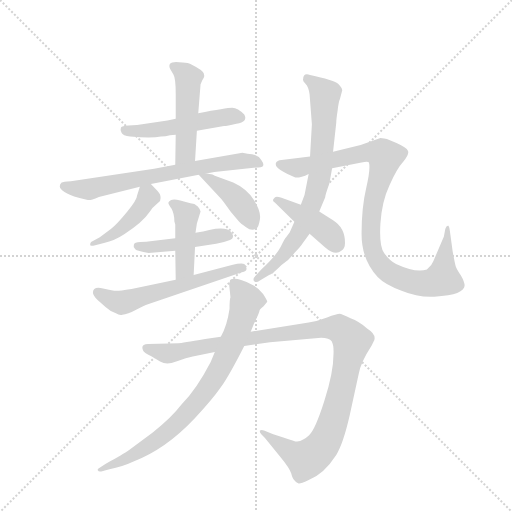
t = 0.00 s
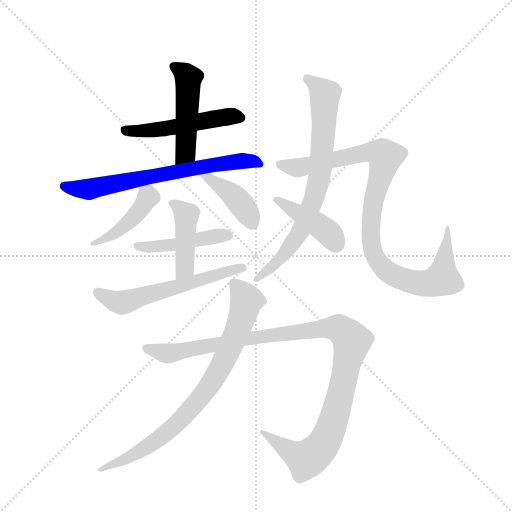
t = 1.97 s
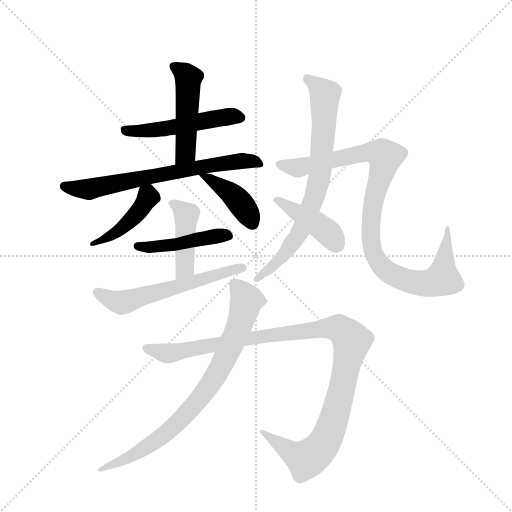
t = 3.93 s
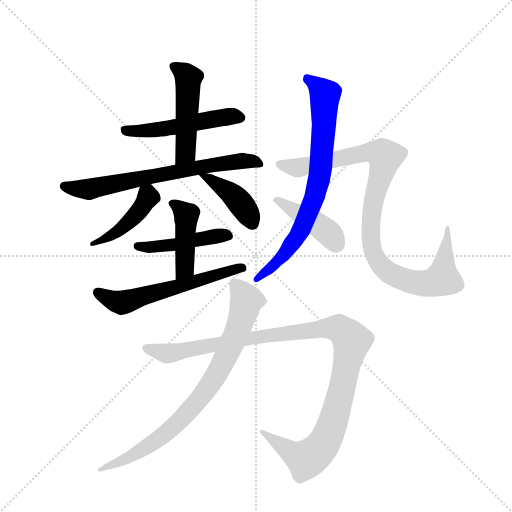
t = 5.90 s
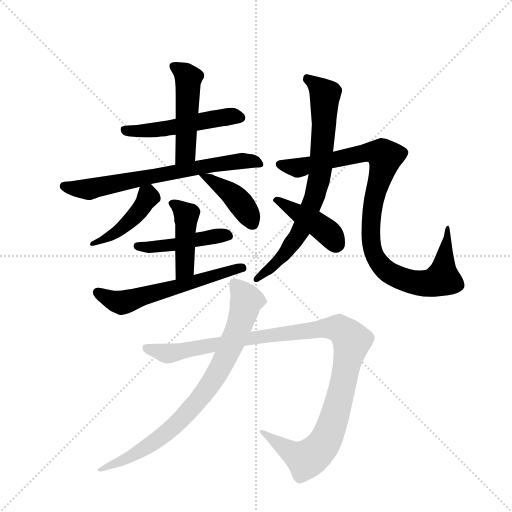
t = 7.86 s
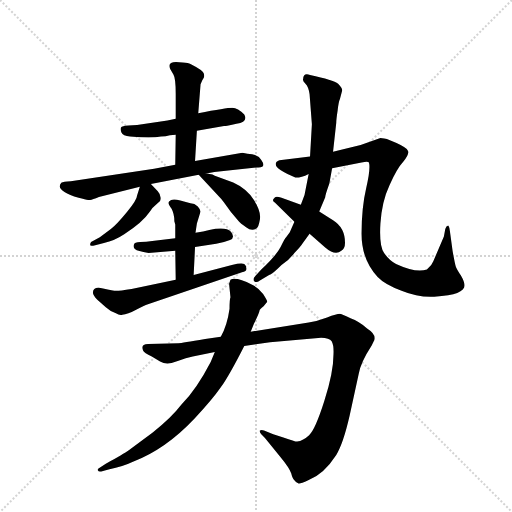
t = 9.83 s

The animated SVG that drew these frames (rendered in a browser with its animation timeline set to each time). Animation: 13 CSS @keyframes rules; one cycle of 9.83 s.

<svg version="1.1" viewBox="0 0 1024 1024" xmlns="http://www.w3.org/2000/svg">
  <g stroke="lightgray" stroke-dasharray="1,1" stroke-width="1" transform="scale(4, 4)">
    <line x1="0" y1="0" x2="256" y2="256"></line>
    <line x1="256" y1="0" x2="0" y2="256"></line>
    <line x1="128" y1="0" x2="128" y2="256"></line>
    <line x1="0" y1="128" x2="256" y2="128"></line>
  </g>
  <g transform="scale(0.92, -0.92) translate(60, -900)">
    <style type="text/css">
      
        @keyframes keyframes0 {
          from {
            stroke: blue;
            stroke-dashoffset: 510;
            stroke-width: 128;
          }
          62% {
            animation-timing-function: step-end;
            stroke: blue;
            stroke-dashoffset: 0;
            stroke-width: 128;
          }
          to {
            stroke: black;
            stroke-width: 1024;
          }
        }
        #make-me-a-hanzi-animation-0 {
          animation: keyframes0 0.6650390625s both;
          animation-delay: 0s;
          animation-timing-function: linear;
        }
      
        @keyframes keyframes1 {
          from {
            stroke: blue;
            stroke-dashoffset: 479;
            stroke-width: 128;
          }
          61% {
            animation-timing-function: step-end;
            stroke: blue;
            stroke-dashoffset: 0;
            stroke-width: 128;
          }
          to {
            stroke: black;
            stroke-width: 1024;
          }
        }
        #make-me-a-hanzi-animation-1 {
          animation: keyframes1 0.6398111979166666s both;
          animation-delay: 0.6650390625s;
          animation-timing-function: linear;
        }
      
        @keyframes keyframes2 {
          from {
            stroke: blue;
            stroke-dashoffset: 686;
            stroke-width: 128;
          }
          69% {
            animation-timing-function: step-end;
            stroke: blue;
            stroke-dashoffset: 0;
            stroke-width: 128;
          }
          to {
            stroke: black;
            stroke-width: 1024;
          }
        }
        #make-me-a-hanzi-animation-2 {
          animation: keyframes2 0.8082682291666666s both;
          animation-delay: 1.3048502604166665s;
          animation-timing-function: linear;
        }
      
        @keyframes keyframes3 {
          from {
            stroke: blue;
            stroke-dashoffset: 435;
            stroke-width: 128;
          }
          59% {
            animation-timing-function: step-end;
            stroke: blue;
            stroke-dashoffset: 0;
            stroke-width: 128;
          }
          to {
            stroke: black;
            stroke-width: 1024;
          }
        }
        #make-me-a-hanzi-animation-3 {
          animation: keyframes3 0.60400390625s both;
          animation-delay: 2.113118489583333s;
          animation-timing-function: linear;
        }
      
        @keyframes keyframes4 {
          from {
            stroke: blue;
            stroke-dashoffset: 412;
            stroke-width: 128;
          }
          57% {
            animation-timing-function: step-end;
            stroke: blue;
            stroke-dashoffset: 0;
            stroke-width: 128;
          }
          to {
            stroke: black;
            stroke-width: 1024;
          }
        }
        #make-me-a-hanzi-animation-4 {
          animation: keyframes4 0.5852864583333334s both;
          animation-delay: 2.717122395833333s;
          animation-timing-function: linear;
        }
      
        @keyframes keyframes5 {
          from {
            stroke: blue;
            stroke-dashoffset: 455;
            stroke-width: 128;
          }
          60% {
            animation-timing-function: step-end;
            stroke: blue;
            stroke-dashoffset: 0;
            stroke-width: 128;
          }
          to {
            stroke: black;
            stroke-width: 1024;
          }
        }
        #make-me-a-hanzi-animation-5 {
          animation: keyframes5 0.6202799479166666s both;
          animation-delay: 3.3024088541666665s;
          animation-timing-function: linear;
        }
      
        @keyframes keyframes6 {
          from {
            stroke: blue;
            stroke-dashoffset: 431;
            stroke-width: 128;
          }
          58% {
            animation-timing-function: step-end;
            stroke: blue;
            stroke-dashoffset: 0;
            stroke-width: 128;
          }
          to {
            stroke: black;
            stroke-width: 1024;
          }
        }
        #make-me-a-hanzi-animation-6 {
          animation: keyframes6 0.6007486979166666s both;
          animation-delay: 3.922688802083333s;
          animation-timing-function: linear;
        }
      
        @keyframes keyframes7 {
          from {
            stroke: blue;
            stroke-dashoffset: 585;
            stroke-width: 128;
          }
          66% {
            animation-timing-function: step-end;
            stroke: blue;
            stroke-dashoffset: 0;
            stroke-width: 128;
          }
          to {
            stroke: black;
            stroke-width: 1024;
          }
        }
        #make-me-a-hanzi-animation-7 {
          animation: keyframes7 0.72607421875s both;
          animation-delay: 4.5234375s;
          animation-timing-function: linear;
        }
      
        @keyframes keyframes8 {
          from {
            stroke: blue;
            stroke-dashoffset: 755;
            stroke-width: 128;
          }
          71% {
            animation-timing-function: step-end;
            stroke: blue;
            stroke-dashoffset: 0;
            stroke-width: 128;
          }
          to {
            stroke: black;
            stroke-width: 1024;
          }
        }
        #make-me-a-hanzi-animation-8 {
          animation: keyframes8 0.8644205729166666s both;
          animation-delay: 5.24951171875s;
          animation-timing-function: linear;
        }
      
        @keyframes keyframes9 {
          from {
            stroke: blue;
            stroke-dashoffset: 988;
            stroke-width: 128;
          }
          76% {
            animation-timing-function: step-end;
            stroke: blue;
            stroke-dashoffset: 0;
            stroke-width: 128;
          }
          to {
            stroke: black;
            stroke-width: 1024;
          }
        }
        #make-me-a-hanzi-animation-9 {
          animation: keyframes9 1.0540364583333333s both;
          animation-delay: 6.113932291666667s;
          animation-timing-function: linear;
        }
      
        @keyframes keyframes10 {
          from {
            stroke: blue;
            stroke-dashoffset: 419;
            stroke-width: 128;
          }
          58% {
            animation-timing-function: step-end;
            stroke: blue;
            stroke-dashoffset: 0;
            stroke-width: 128;
          }
          to {
            stroke: black;
            stroke-width: 1024;
          }
        }
        #make-me-a-hanzi-animation-10 {
          animation: keyframes10 0.5909830729166666s both;
          animation-delay: 7.16796875s;
          animation-timing-function: linear;
        }
      
        @keyframes keyframes11 {
          from {
            stroke: blue;
            stroke-dashoffset: 1116;
            stroke-width: 128;
          }
          78% {
            animation-timing-function: step-end;
            stroke: blue;
            stroke-dashoffset: 0;
            stroke-width: 128;
          }
          to {
            stroke: black;
            stroke-width: 1024;
          }
        }
        #make-me-a-hanzi-animation-11 {
          animation: keyframes11 1.158203125s both;
          animation-delay: 7.758951822916667s;
          animation-timing-function: linear;
        }
      
        @keyframes keyframes12 {
          from {
            stroke: blue;
            stroke-dashoffset: 812;
            stroke-width: 128;
          }
          73% {
            animation-timing-function: step-end;
            stroke: blue;
            stroke-dashoffset: 0;
            stroke-width: 128;
          }
          to {
            stroke: black;
            stroke-width: 1024;
          }
        }
        #make-me-a-hanzi-animation-12 {
          animation: keyframes12 0.9108072916666666s both;
          animation-delay: 8.917154947916668s;
          animation-timing-function: linear;
        }
      
    </style>
    
      <path d="M 322 642 L 304 638 L 238 628 L 219 627 Q 205 626 203 623 Q 201 619 204 612 Q 207 605 223 603 Q 269 599 290 603 L 300 604 Q 308 606 322 607 L 368 616 L 427 626 Q 433 626 454 631 Q 480 635 471 651 Q 457 666 445 666 Q 432 666 371 654 L 322 642 Z" fill="lightgray"></path>
    
      <path d="M 371 654 L 376 717 Q 380 727 383 731 Q 385 735 383 740 Q 382 747 354 761 Q 350 763 337 764 Q 301 770 310 750 L 317 738 Q 322 730 322 696 L 322 642 L 322 607 L 321 542 C 321 512 362 520 364 550 L 368 616 L 371 654 Z" fill="lightgray"></path>
    
      <path d="M 321 542 L 275 533 L 94 506 Q 77 505 74 503 Q 57 487 111 470 Q 130 465 134 465 Q 138 465 155 472 L 244 494 L 268 500 L 372 520 L 389 523 L 406 526 L 500 536 Q 520 535 508 552 Q 499 566 478 566 L 467 568 L 364 550 L 321 542 Z" fill="lightgray"></path>
    
      <path d="M 244 494 L 238 475 Q 238 466 216 439 Q 193 411 181 402 L 157 384 L 138 374 Q 136 372 136 368 Q 135 364 147 367 L 166 372 Q 189 377 210 391 Q 249 415 266 440 Q 272 450 279 455 L 288 463 Q 292 474 283 484 L 268 500 C 251 518 251 518 244 494 Z" fill="lightgray"></path>
    
      <path d="M 372 520 L 415 474 Q 422 467 427 460 L 442 439 L 459 419 Q 462 415 475 406 Q 488 396 498 404 Q 502 406 505 423 Q 508 440 492 465 Q 476 490 447 503 L 407 518 Q 401 521 399 521 L 389 523 C 365 528 365 528 372 520 Z" fill="lightgray"></path>
    
      <path d="M 321 382 L 271 376 Q 258 374 245 374 Q 232 374 231 368 Q 229 362 234 358 Q 238 354 263 350 L 321 355 L 364 363 L 410 370 Q 428 373 440 378 Q 452 383 442 396 Q 431 408 395 400 Q 383 396 365 394 L 321 382 Z" fill="lightgray"></path>
    
      <path d="M 354 458 L 332 464 Q 318 468 312 465 Q 306 461 306 459 Q 306 456 313 446 Q 319 435 319 419 L 321 412 L 321 382 L 321 355 L 322 292 C 322 262 360 272 361 302 L 364 363 L 365 394 L 368 414 L 376 440 Q 376 444 370 451 Q 363 458 354 458 Z" fill="lightgray"></path>
    
      <path d="M 322 292 L 226 272 Q 200 268 193 268 Q 186 268 164 273 Q 142 278 142 264 Q 142 258 151 249 L 170 232 Q 181 222 192 219 Q 200 214 206 216 Q 217 216 237 227 Q 256 237 260 238 L 466 308 Q 476 310 476 316 Q 476 322 471 326 Q 465 329 444 324 L 361 302 L 322 292 Z" fill="lightgray"></path>
    
      <path d="M 664 570 L 671 633 Q 671 641 674 660 Q 676 679 679 685 L 684 704 Q 684 709 675 718 Q 665 726 614 737 Q 599 742 599 728 Q 597 725 604 718 Q 611 711 613 695 L 618 630 L 614 560 L 611 522 L 602 476 L 594 455 L 580 418 L 570 395 L 562 384 Q 559 381 550 363 Q 541 345 508 314 L 496 301 Q 489 294 492 289 Q 497 284 505 290 L 525 302 Q 531 303 552 324 Q 570 336 580 350 Q 593 363 598 371 L 613 392 L 634 440 L 647 471 Q 647 476 656 501 L 662 534 L 664 570 Z" fill="lightgray"></path>
    
      <path d="M 767 600 L 724 585 L 664 570 L 614 560 L 552 552 Q 542 551 540 546 Q 538 541 543 536 Q 547 531 565 522 L 582 514 Q 593 513 611 522 L 662 534 L 726 547 Q 740 550 742 547 Q 746 533 736 491 Q 726 449 726 392 Q 726 335 761 298 Q 776 282 813 268 Q 849 253 884 255 Q 919 257 934 263 Q 950 271 950 279 Q 950 287 942 301 Q 933 314 931 320 Q 929 326 924 354 L 918 398 Q 918 403 915 409 Q 911 411 908 402 L 905 386 L 882 332 Q 879 323 868 314 Q 844 306 801 326 Q 786 334 775 350 Q 764 365 767 414 Q 770 462 787 498 Q 803 534 817 549 Q 830 564 827 572 Q 824 579 802 589 L 781 598 Q 768 600 767 600 Z" fill="lightgray"></path>
    
      <path d="M 594 455 L 552 470 Q 538 475 536 469 Q 530 464 538 459 L 580 418 L 613 392 L 647 362 Q 669 343 682 355 Q 690 360 690 372 Q 690 405 664 421 L 634 440 L 594 455 Z" fill="lightgray"></path>
    
      <path d="M 313 111 L 328 116 Q 344 122 359 125 L 407 135 L 471 148 L 527 156 L 638 166 Q 656 166 661 158 Q 666 149 665 130 Q 665 91 645 28 Q 625 -35 612 -46 Q 599 -58 586 -60 Q 581 -60 556 -51 L 534 -44 L 514 -36 Q 508 -34 505 -36 Q 504 -40 508 -44 L 516 -52 L 550 -94 Q 569 -117 573 -129 Q 576 -141 580 -144 Q 584 -150 589 -151 Q 593 -152 610 -144 Q 644 -131 671 -89 Q 686 -65 700 -4 L 720 88 Q 724 112 748 149 L 753 159 Q 754 160 754 162 Q 757 174 738 186 Q 721 201 702 208 Q 685 217 679 218 Q 672 218 651 210 Q 630 202 611 199 L 485 179 L 420 168 L 386 163 Q 335 154 328 154 L 262 152 Q 245 152 251 138 Q 253 133 270 125 L 288 114 Q 299 108 313 111 Z" fill="lightgray"></path>
    
      <path d="M 407 135 L 398 113 Q 367 53 334 20 Q 312 -9 272 -40 L 220 -79 Q 209 -87 170 -108 L 155 -118 Q 151 -120 153 -123 Q 154 -126 160 -125 L 178 -120 Q 206 -115 229 -104 Q 300 -77 363 -10 Q 402 32 420 58 Q 438 83 471 148 L 485 179 L 492 196 Q 504 221 504 224 Q 504 227 513 234 L 521 244 Q 521 247 512 261 Q 502 274 488 281 Q 453 299 441 292 L 438 283 L 441 254 Q 439 249 439 229 Q 434 193 420 168 L 407 135 Z" fill="lightgray"></path>
    
    
      <clipPath id="make-me-a-hanzi-clip-0">
        <path d="M 322 642 L 304 638 L 238 628 L 219 627 Q 205 626 203 623 Q 201 619 204 612 Q 207 605 223 603 Q 269 599 290 603 L 300 604 Q 308 606 322 607 L 368 616 L 427 626 Q 433 626 454 631 Q 480 635 471 651 Q 457 666 445 666 Q 432 666 371 654 L 322 642 Z"></path>
      </clipPath>
      <path clip-path="url(#make-me-a-hanzi-clip-0)" d="M 209 618 L 233 614 L 293 619 L 406 643 L 446 648 L 459 644" fill="none" id="make-me-a-hanzi-animation-0" stroke-dasharray="382 764" stroke-linecap="round"></path>
    
      <clipPath id="make-me-a-hanzi-clip-1">
        <path d="M 371 654 L 376 717 Q 380 727 383 731 Q 385 735 383 740 Q 382 747 354 761 Q 350 763 337 764 Q 301 770 310 750 L 317 738 Q 322 730 322 696 L 322 642 L 322 607 L 321 542 C 321 512 362 520 364 550 L 368 616 L 371 654 Z"></path>
      </clipPath>
      <path clip-path="url(#make-me-a-hanzi-clip-1)" d="M 325 754 L 350 731 L 343 568 L 327 548" fill="none" id="make-me-a-hanzi-animation-1" stroke-dasharray="351 702" stroke-linecap="round"></path>
    
      <clipPath id="make-me-a-hanzi-clip-2">
        <path d="M 321 542 L 275 533 L 94 506 Q 77 505 74 503 Q 57 487 111 470 Q 130 465 134 465 Q 138 465 155 472 L 244 494 L 268 500 L 372 520 L 389 523 L 406 526 L 500 536 Q 520 535 508 552 Q 499 566 478 566 L 467 568 L 364 550 L 321 542 Z"></path>
      </clipPath>
      <path clip-path="url(#make-me-a-hanzi-clip-2)" d="M 80 495 L 133 489 L 403 542 L 463 550 L 504 544" fill="none" id="make-me-a-hanzi-animation-2" stroke-dasharray="558 1116" stroke-linecap="round"></path>
    
      <clipPath id="make-me-a-hanzi-clip-3">
        <path d="M 244 494 L 238 475 Q 238 466 216 439 Q 193 411 181 402 L 157 384 L 138 374 Q 136 372 136 368 Q 135 364 147 367 L 166 372 Q 189 377 210 391 Q 249 415 266 440 Q 272 450 279 455 L 288 463 Q 292 474 283 484 L 268 500 C 251 518 251 518 244 494 Z"></path>
      </clipPath>
      <path clip-path="url(#make-me-a-hanzi-clip-3)" d="M 252 486 L 262 473 L 232 428 L 197 397 L 142 369" fill="none" id="make-me-a-hanzi-animation-3" stroke-dasharray="307 614" stroke-linecap="round"></path>
    
      <clipPath id="make-me-a-hanzi-clip-4">
        <path d="M 372 520 L 415 474 Q 422 467 427 460 L 442 439 L 459 419 Q 462 415 475 406 Q 488 396 498 404 Q 502 406 505 423 Q 508 440 492 465 Q 476 490 447 503 L 407 518 Q 401 521 399 521 L 389 523 C 365 528 365 528 372 520 Z"></path>
      </clipPath>
      <path clip-path="url(#make-me-a-hanzi-clip-4)" d="M 377 514 L 392 513 L 452 470 L 489 414" fill="none" id="make-me-a-hanzi-animation-4" stroke-dasharray="284 568" stroke-linecap="round"></path>
    
      <clipPath id="make-me-a-hanzi-clip-5">
        <path d="M 321 382 L 271 376 Q 258 374 245 374 Q 232 374 231 368 Q 229 362 234 358 Q 238 354 263 350 L 321 355 L 364 363 L 410 370 Q 428 373 440 378 Q 452 383 442 396 Q 431 408 395 400 Q 383 396 365 394 L 321 382 Z"></path>
      </clipPath>
      <path clip-path="url(#make-me-a-hanzi-clip-5)" d="M 240 365 L 298 365 L 408 388 L 437 387" fill="none" id="make-me-a-hanzi-animation-5" stroke-dasharray="327 654" stroke-linecap="round"></path>
    
      <clipPath id="make-me-a-hanzi-clip-6">
        <path d="M 354 458 L 332 464 Q 318 468 312 465 Q 306 461 306 459 Q 306 456 313 446 Q 319 435 319 419 L 321 412 L 321 382 L 321 355 L 322 292 C 322 262 360 272 361 302 L 364 363 L 365 394 L 368 414 L 376 440 Q 376 444 370 451 Q 363 458 354 458 Z"></path>
      </clipPath>
      <path clip-path="url(#make-me-a-hanzi-clip-6)" d="M 315 456 L 324 454 L 345 428 L 342 326 L 327 300" fill="none" id="make-me-a-hanzi-animation-6" stroke-dasharray="303 606" stroke-linecap="round"></path>
    
      <clipPath id="make-me-a-hanzi-clip-7">
        <path d="M 322 292 L 226 272 Q 200 268 193 268 Q 186 268 164 273 Q 142 278 142 264 Q 142 258 151 249 L 170 232 Q 181 222 192 219 Q 200 214 206 216 Q 217 216 237 227 Q 256 237 260 238 L 466 308 Q 476 310 476 316 Q 476 322 471 326 Q 465 329 444 324 L 361 302 L 322 292 Z"></path>
      </clipPath>
      <path clip-path="url(#make-me-a-hanzi-clip-7)" d="M 153 264 L 204 242 L 467 318" fill="none" id="make-me-a-hanzi-animation-7" stroke-dasharray="457 914" stroke-linecap="round"></path>
    
      <clipPath id="make-me-a-hanzi-clip-8">
        <path d="M 664 570 L 671 633 Q 671 641 674 660 Q 676 679 679 685 L 684 704 Q 684 709 675 718 Q 665 726 614 737 Q 599 742 599 728 Q 597 725 604 718 Q 611 711 613 695 L 618 630 L 614 560 L 611 522 L 602 476 L 594 455 L 580 418 L 570 395 L 562 384 Q 559 381 550 363 Q 541 345 508 314 L 496 301 Q 489 294 492 289 Q 497 284 505 290 L 525 302 Q 531 303 552 324 Q 570 336 580 350 Q 593 363 598 371 L 613 392 L 634 440 L 647 471 Q 647 476 656 501 L 662 534 L 664 570 Z"></path>
      </clipPath>
      <path clip-path="url(#make-me-a-hanzi-clip-8)" d="M 608 730 L 647 694 L 636 522 L 625 474 L 594 398 L 573 367 L 539 326 L 498 294" fill="none" id="make-me-a-hanzi-animation-8" stroke-dasharray="627 1254" stroke-linecap="round"></path>
    
      <clipPath id="make-me-a-hanzi-clip-9">
        <path d="M 767 600 L 724 585 L 664 570 L 614 560 L 552 552 Q 542 551 540 546 Q 538 541 543 536 Q 547 531 565 522 L 582 514 Q 593 513 611 522 L 662 534 L 726 547 Q 740 550 742 547 Q 746 533 736 491 Q 726 449 726 392 Q 726 335 761 298 Q 776 282 813 268 Q 849 253 884 255 Q 919 257 934 263 Q 950 271 950 279 Q 950 287 942 301 Q 933 314 931 320 Q 929 326 924 354 L 918 398 Q 918 403 915 409 Q 911 411 908 402 L 905 386 L 882 332 Q 879 323 868 314 Q 844 306 801 326 Q 786 334 775 350 Q 764 365 767 414 Q 770 462 787 498 Q 803 534 817 549 Q 830 564 827 572 Q 824 579 802 589 L 781 598 Q 768 600 767 600 Z"></path>
      </clipPath>
      <path clip-path="url(#make-me-a-hanzi-clip-9)" d="M 549 543 L 586 535 L 738 569 L 773 564 L 777 553 L 747 429 L 750 357 L 773 318 L 814 294 L 869 284 L 901 294 L 914 403" fill="none" id="make-me-a-hanzi-animation-9" stroke-dasharray="860 1720" stroke-linecap="round"></path>
    
      <clipPath id="make-me-a-hanzi-clip-10">
        <path d="M 594 455 L 552 470 Q 538 475 536 469 Q 530 464 538 459 L 580 418 L 613 392 L 647 362 Q 669 343 682 355 Q 690 360 690 372 Q 690 405 664 421 L 634 440 L 594 455 Z"></path>
      </clipPath>
      <path clip-path="url(#make-me-a-hanzi-clip-10)" d="M 542 465 L 653 395 L 670 368" fill="none" id="make-me-a-hanzi-animation-10" stroke-dasharray="291 582" stroke-linecap="round"></path>
    
      <clipPath id="make-me-a-hanzi-clip-11">
        <path d="M 313 111 L 328 116 Q 344 122 359 125 L 407 135 L 471 148 L 527 156 L 638 166 Q 656 166 661 158 Q 666 149 665 130 Q 665 91 645 28 Q 625 -35 612 -46 Q 599 -58 586 -60 Q 581 -60 556 -51 L 534 -44 L 514 -36 Q 508 -34 505 -36 Q 504 -40 508 -44 L 516 -52 L 550 -94 Q 569 -117 573 -129 Q 576 -141 580 -144 Q 584 -150 589 -151 Q 593 -152 610 -144 Q 644 -131 671 -89 Q 686 -65 700 -4 L 720 88 Q 724 112 748 149 L 753 159 Q 754 160 754 162 Q 757 174 738 186 Q 721 201 702 208 Q 685 217 679 218 Q 672 218 651 210 Q 630 202 611 199 L 485 179 L 420 168 L 386 163 Q 335 154 328 154 L 262 152 Q 245 152 251 138 Q 253 133 270 125 L 288 114 Q 299 108 313 111 Z"></path>
      </clipPath>
      <path clip-path="url(#make-me-a-hanzi-clip-11)" d="M 258 143 L 314 132 L 468 163 L 635 186 L 668 188 L 694 173 L 705 159 L 684 56 L 657 -38 L 636 -75 L 611 -96 L 594 -95 L 510 -39" fill="none" id="make-me-a-hanzi-animation-11" stroke-dasharray="988 1976" stroke-linecap="round"></path>
    
      <clipPath id="make-me-a-hanzi-clip-12">
        <path d="M 407 135 L 398 113 Q 367 53 334 20 Q 312 -9 272 -40 L 220 -79 Q 209 -87 170 -108 L 155 -118 Q 151 -120 153 -123 Q 154 -126 160 -125 L 178 -120 Q 206 -115 229 -104 Q 300 -77 363 -10 Q 402 32 420 58 Q 438 83 471 148 L 485 179 L 492 196 Q 504 221 504 224 Q 504 227 513 234 L 521 244 Q 521 247 512 261 Q 502 274 488 281 Q 453 299 441 292 L 438 283 L 441 254 Q 439 249 439 229 Q 434 193 420 168 L 407 135 Z"></path>
      </clipPath>
      <path clip-path="url(#make-me-a-hanzi-clip-12)" d="M 447 285 L 476 248 L 472 231 L 428 119 L 385 47 L 299 -44 L 242 -83 L 157 -122" fill="none" id="make-me-a-hanzi-animation-12" stroke-dasharray="684 1368" stroke-linecap="round"></path>
    
  </g>
</svg>
